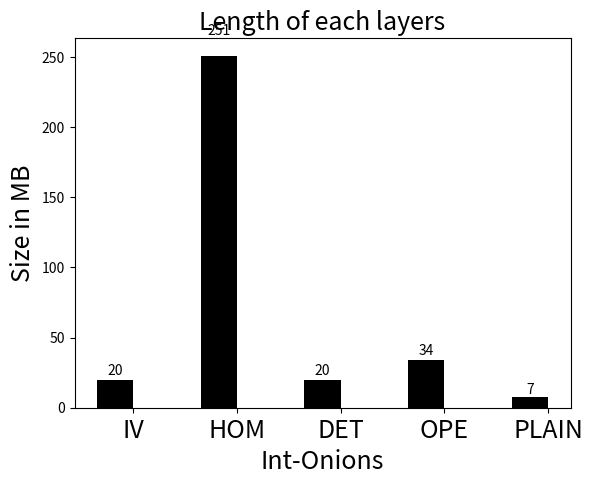

Recreate this plot in Python.
import numpy as np
import matplotlib.pyplot as plt

font = {
#'family' : 'serif',  
#        'color'  : 'darkred',  
#        'weight' : 'normal',  
        'size'   : 18,  
        }

N = 5
men_means = (20, 251, 20,34,7.7)

ind = np.arange(N)  # the x locations for the groups
width = 0.35       # the width of the bars

fig, ax = plt.subplots()

### How we find document Axes.bar(left, height, width=0.8, bottom=None, **kwargs)
###  bars : matplotlib.container.BarContainer
rects1 = ax.bar(ind, men_means, width, color='black')

# add some text for labels, title and axes ticks
ax.set_ylabel('Size in MB',fontdict=font)
ax.set_xlabel('Int-Onions',fontdict=font)

ax.set_title('Length of each layers',fontdict=font)

ax.set_xticks(ind + width / 2)
ax.set_xticklabels(('IV','HOM', 'DET', 'OPE', 'PLAIN'),fontdict=font)

def autolabel(rects):
    """
    Attach a text label above each bar displaying its height
    """
    for rect in rects:
        height = rect.get_height()
        ax.text(rect.get_x() + rect.get_width()/2., 1.05*height,
                '%d' % int(height),
                ha='center', va='bottom')

autolabel(rects1)

#plt.show()

fig.savefig("size-of-each-onion.eps")

